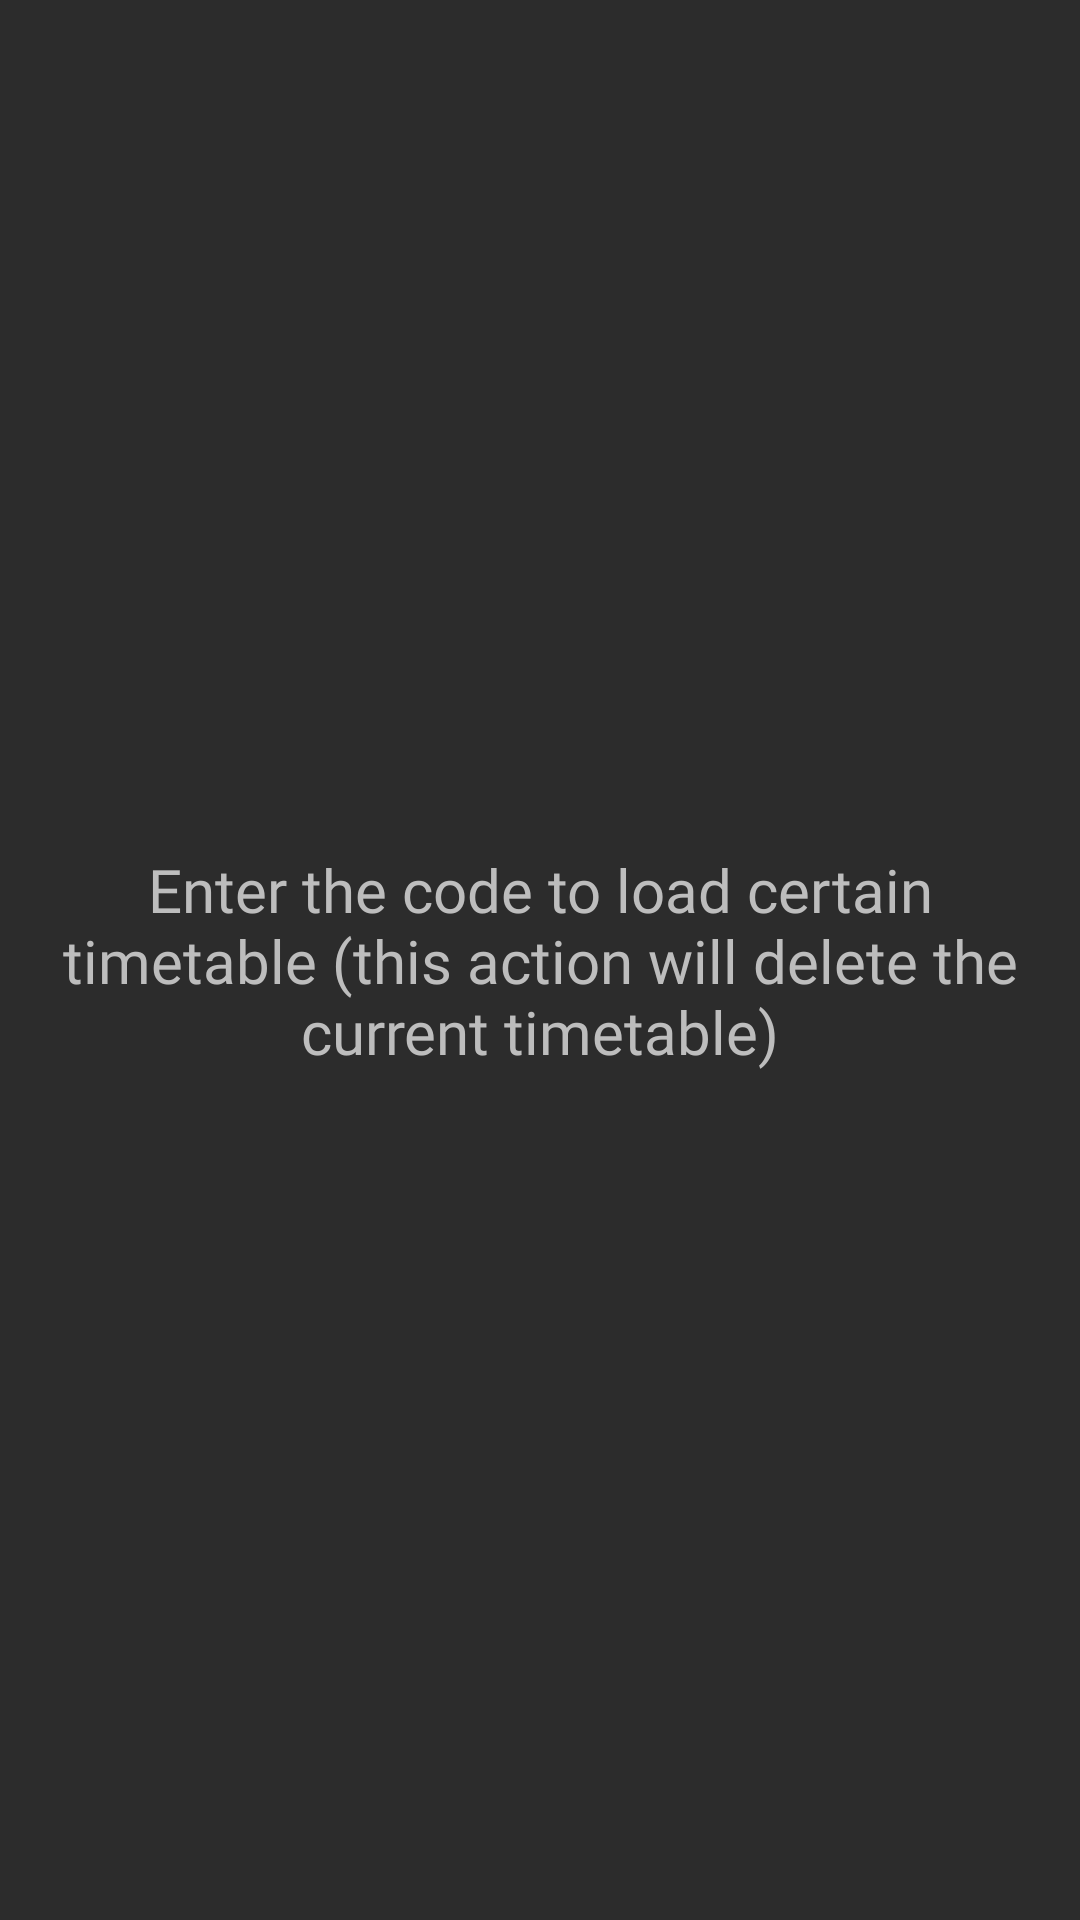

This screen was rendered from an Android layout file. Write that file and the resources it references.
<!-- AndroidManifest.xml: application theme Theme.CourseWork -->
<!-- res/layout/info_dialog_form.xml -->
<?xml version="1.0" encoding="utf-8"?>
<androidx.constraintlayout.widget.ConstraintLayout xmlns:android="http://schemas.android.com/apk/res/android"
    xmlns:app="http://schemas.android.com/apk/res-auto"
    android:layout_width="match_parent"
    android:layout_height="wrap_content"
    android:background="@color/grey2">

    <TextView
        android:id="@+id/infoTextViewForOptions"
        android:layout_width="wrap_content"
        android:layout_height="wrap_content"
        android:layout_marginTop="16dp"
        android:layout_marginBottom="16dp"
        android:fontFamily="@font/ubuntu_bold"
        android:gravity="center"
        android:paddingStart="10dp"
        android:paddingEnd="10dp"
        android:text="@string/info_dialog_text"
        android:textColor="@color/grey5"
        android:textColorHighlight="@color/grey5"
        android:textColorHint="@color/grey5"
        android:textColorLink="@color/grey5"
        android:textSize="20sp"
        app:layout_constraintBottom_toBottomOf="parent"
        app:layout_constraintEnd_toEndOf="parent"
        app:layout_constraintStart_toStartOf="parent"
        app:layout_constraintTop_toTopOf="parent" />
</androidx.constraintlayout.widget.ConstraintLayout>
<!-- resources referenced by this layout -->
<resources>
  <color name="grey2">#2C2C2C</color>
  <color name="grey5">#BDBDBD</color>
  <string name="info_dialog_text">Enter the code to load certain timetable (this action will delete the current timetable)</string>
  <style name="Theme.CourseWork" parent="Theme.MaterialComponents.DayNight.DarkActionBar">
          
          <item name="colorPrimary">@color/black</item>
          <item name="colorPrimaryVariant">@color/black</item>
          <item name="colorOnPrimary">@color/white</item>
          
          <item name="colorSecondary">@color/black</item>
          <item name="colorSecondaryVariant">@color/black</item>
  
          <item name="colorOnSecondary">@color/black</item>
          <item name="windowNoTitle">true</item>
          <item name="windowActionBar">false</item>
          
          <item name="android:statusBarColor">?attr/colorPrimaryVariant</item>
          
      </style>
  <color name="black">#FF000000</color>
  <color name="white">#FFFFFFFF</color>
</resources>
